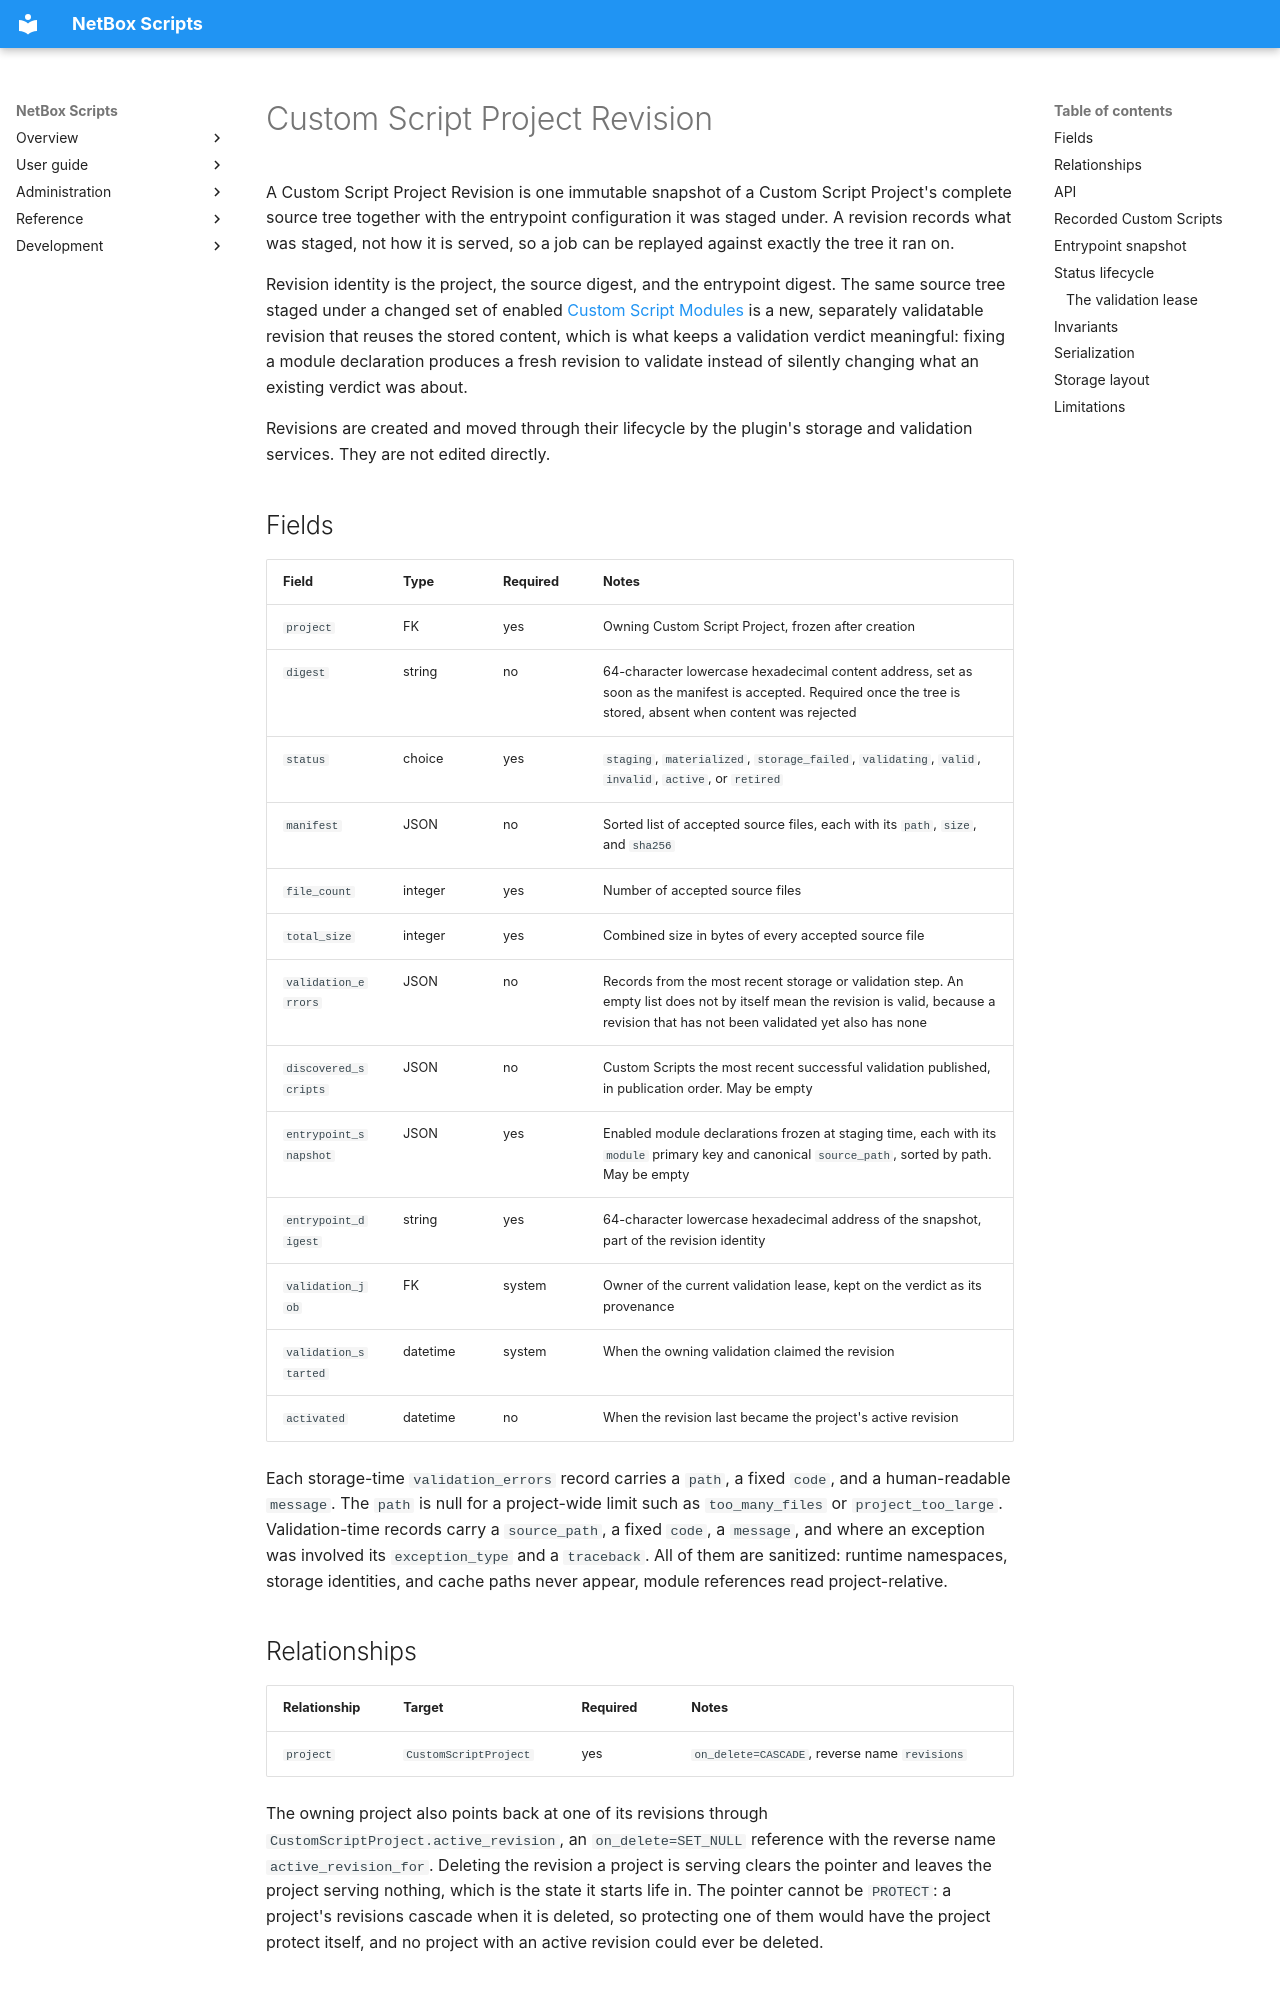

repository: netbox-community/netbox-scripts · page: models/customscriptprojectrevision/index.html · generator: mkdocs

# Custom Script Project Revision

A Custom Script Project Revision is one immutable snapshot of a Custom Script
Project's complete source tree together with the entrypoint configuration it
was staged under. A revision records what was staged, not how it is served, so
a job can be replayed against exactly the tree it ran on.

Revision identity is the project, the source digest, and the entrypoint
digest. The same source tree staged under a changed set of enabled
[Custom Script Modules](customscriptmodule.md) is a new, separately validatable
revision that reuses the stored content, which is what keeps a validation
verdict meaningful: fixing a module declaration produces a fresh revision to
validate instead of silently changing what an existing verdict was about.

Revisions are created and moved through their lifecycle by the plugin's storage
and validation services. They are not edited directly.

## Fields

| Field | Type | Required | Notes |
|---|---|---|---|
| `project` | FK | yes | Owning Custom Script Project, frozen after creation |
| `digest` | string | no | 64-character lowercase hexadecimal content address, set as soon as the manifest is accepted. Required once the tree is stored, absent when content was rejected |
| `status` | choice | yes | `staging`, `materialized`, `storage_failed`, `validating`, `valid`, `invalid`, `active`, or `retired` |
| `manifest` | JSON | no | Sorted list of accepted source files, each with its `path`, `size`, and `sha256` |
| `file_count` | integer | yes | Number of accepted source files |
| `total_size` | integer | yes | Combined size in bytes of every accepted source file |
| `validation_errors` | JSON | no | Records from the most recent storage or validation step. An empty list does not by itself mean the revision is valid, because a revision that has not been validated yet also has none |
| `discovered_scripts` | JSON | no | Custom Scripts the most recent successful validation published, in publication order. May be empty |
| `entrypoint_snapshot` | JSON | yes | Enabled module declarations frozen at staging time, each with its `module` primary key and canonical `source_path`, sorted by path. May be empty |
| `entrypoint_digest` | string | yes | 64-character lowercase hexadecimal address of the snapshot, part of the revision identity |
| `validation_job` | FK | system | Owner of the current validation lease, kept on the verdict as its provenance |
| `validation_started` | datetime | system | When the owning validation claimed the revision |
| `activated` | datetime | no | When the revision last became the project's active revision |

Each storage-time `validation_errors` record carries a `path`, a fixed `code`,
and a human-readable `message`. The `path` is null for a project-wide limit
such as `too_many_files` or `project_too_large`. Validation-time records
carry a `source_path`, a fixed `code`, a `message`, and where an exception was
involved its `exception_type` and a `traceback`. All of them are sanitized:
runtime namespaces, storage identities, and cache paths never appear, module
references read project-relative.

## Relationships

| Relationship | Target | Required | Notes |
|---|---|---|---|
| `project` | `CustomScriptProject` | yes | `on_delete=CASCADE`, reverse name `revisions` |

The owning project also points back at one of its revisions through
`CustomScriptProject.active_revision`, an `on_delete=SET_NULL` reference with the
reverse name `active_revision_for`. Deleting the revision a project is serving
clears the pointer and leaves the project serving nothing, which is the state it
starts life in. The pointer cannot be `PROTECT`: a project's revisions cascade
when it is deleted, so protecting one of them would have the project protect
itself, and no project with an active revision could ever be deleted.
